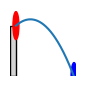
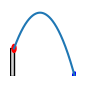
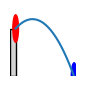
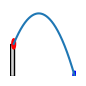
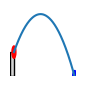
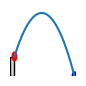
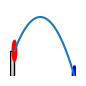
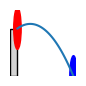
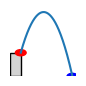
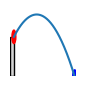

Write the Python code that produced these figures, in order.
import matplotlib.pyplot as plt
import os
import math
import numpy as np
import random
from matplotlib.patches import Rectangle

INITIAL_VELOCITY = 20
GRAVITY = 9.8
TIME_STEPS = 0.01
BALL_RADIUS = 1.5  # Set the ball size

MIN_LAUNCH_ANGLE = 5
MAX_LAUNCH_ANGLE = 85
MIN_LAUNCH_HEIGHT = 2
MAX_LAUNCH_HEIGHT = 15

if not os.path.exists('./causal_data/projectile'):
    os.makedirs('./causal_data/projectile')

def calculate_trajectory(angle, height):

    angle_rad = np.radians(angle)

    speed_x = INITIAL_VELOCITY * np.cos(angle_rad)
    speed_y = INITIAL_VELOCITY * np.sin(angle_rad)

    time = 0
    x = 3  # Launch from the top right corner of the rectangle
    y = height

    x_values = [x]
    y_values = [y]

    while y >= 0:
        
        time += TIME_STEPS
        x = 3 + speed_x * time
        y = height + speed_y * time - 0.5 * GRAVITY * (time ** 2)

        x_values.append(x)
        y_values.append(y)

    return x_values, y_values

num_samples = 10

for i in range(num_samples):

    angle_deg = np.random.uniform(MIN_LAUNCH_ANGLE, MAX_LAUNCH_ANGLE)
    height = np.random.uniform(MIN_LAUNCH_HEIGHT, MAX_LAUNCH_HEIGHT)

    x_values, y_values = calculate_trajectory(angle_deg, height)

    fig, ax = plt.subplots(figsize=(96/100, 96/100), dpi=100)

    # Plot the trajectory
    ax.plot(x_values, y_values)
    
    # Draw a rectangle as the launching platform
    rect = Rectangle((0, 0), 3, height, linewidth=1, edgecolor='black', facecolor='lightgray')
    ax.add_patch(rect)
    
    # Add a ball as a circle at the initial position (top right corner of the rectangle)
    ax.add_patch(plt.Circle((3, height), radius=BALL_RADIUS, color='red'))
    
    # Add a ball as a circle at the final position
    ax.add_patch(plt.Circle((x_values[-1], y_values[-1]), radius=BALL_RADIUS, color='blue'))

    ax.set_xticks([])
    ax.set_yticks([])
    ax.set_xlim(0, max(x_values) + 1)
    ax.set_ylim(0, max(y_values) + 1)

    # Remove the black square border
    plt.axis('off')

    plt.tight_layout()

    plt.savefig(f'./causal_data/projectile/projectile_{i+1}.png', dpi=96)
    plt.close()
